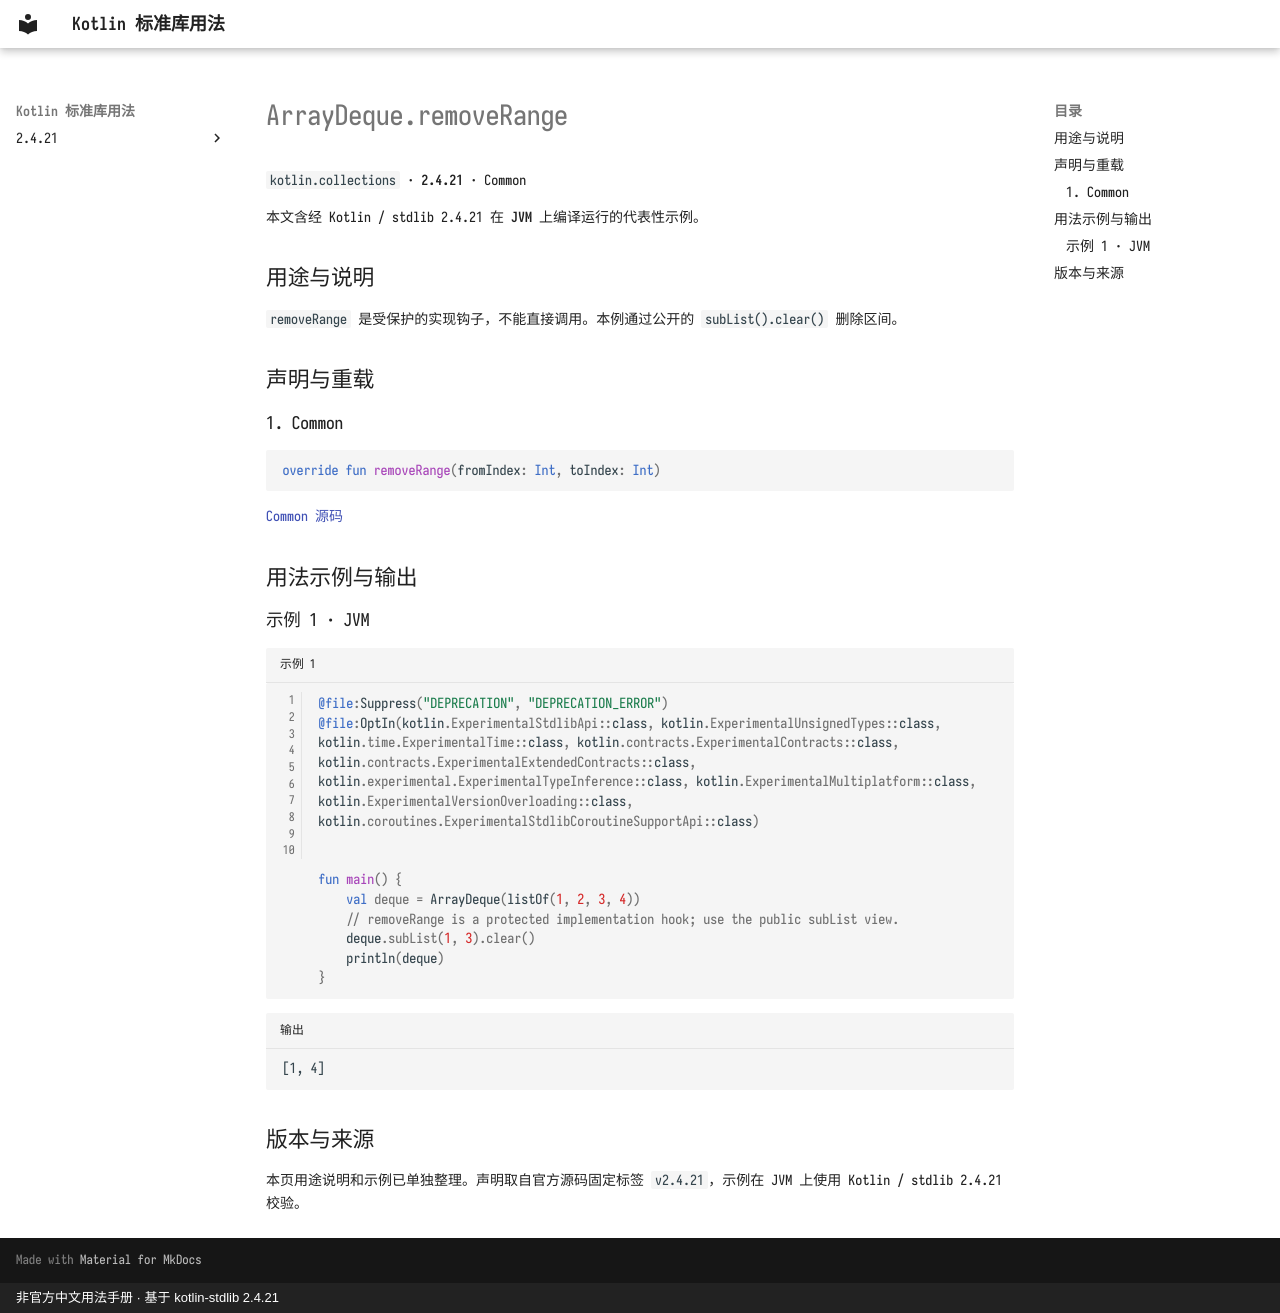

repository: oooooooko/kotlin-stdlib-docs · page: zh/api/kotlin.collections/arraydeque-removerange--77fe8d7b/index.html · generator: mkdocs · copyright: 非官方中文用法手册 · 基于 kotlin-stdlib 2.4.21

# ArrayDeque.removeRange

`kotlin.collections` · **2.4.21** · Common

本文含经 Kotlin / stdlib 2.4.21 在 **JVM** 上编译运行的代表性示例。

## 用途与说明

`removeRange` 是受保护的实现钩子，不能直接调用。本例通过公开的 `subList().clear()` 删除区间。

## 声明与重载

### 1. Common

```kotlin
override fun removeRange(fromIndex: Int, toIndex: Int)
```

[Common 源码](https://github.com/JetBrains/kotlin/blob/v2.4.21/libraries/stdlib/src/kotlin/collections/ArrayDeque.kt#L576)

## 用法示例与输出

### 示例 1 · JVM

```kotlin title="示例 1" linenums="1"
@file:Suppress("DEPRECATION", "DEPRECATION_ERROR")
@file:OptIn(kotlin.ExperimentalStdlibApi::class, kotlin.ExperimentalUnsignedTypes::class, kotlin.time.ExperimentalTime::class, kotlin.contracts.ExperimentalContracts::class, kotlin.contracts.ExperimentalExtendedContracts::class, kotlin.experimental.ExperimentalTypeInference::class, kotlin.ExperimentalMultiplatform::class, kotlin.ExperimentalVersionOverloading::class, kotlin.coroutines.ExperimentalStdlibCoroutineSupportApi::class)


fun main() {
    val deque = ArrayDeque(listOf(1, 2, 3, 4))
    // removeRange is a protected implementation hook; use the public subList view.
    deque.subList(1, 3).clear()
    println(deque)
}
```

```text title="输出"
[1, 4]
```

## 版本与来源

本页用途说明和示例已单独整理。声明取自官方源码固定标签 `v2.4.21`，示例在 JVM 上使用 Kotlin / stdlib 2.4.21 校验。
